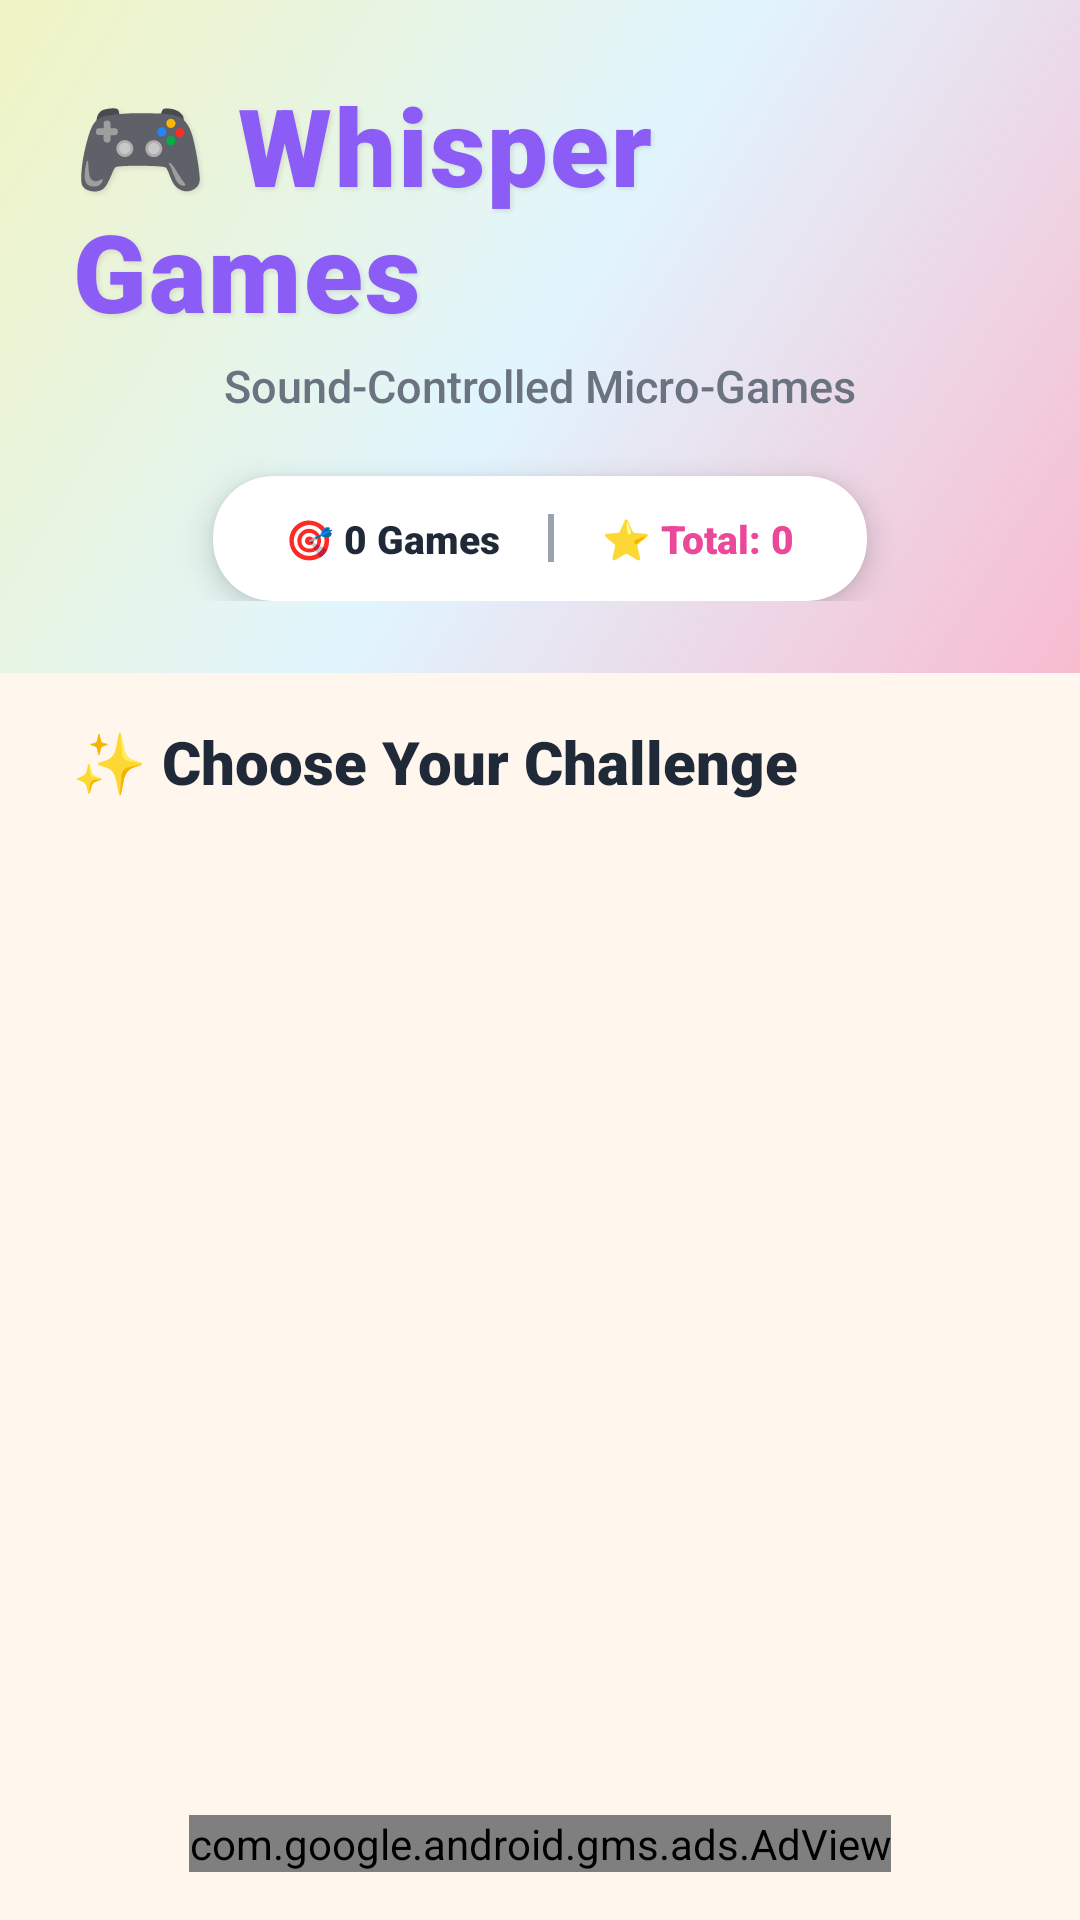

Write the Android layout XML for this screen, with the resource values it uses.
<!-- AndroidManifest.xml: application theme Theme.WhisperGames -->
<!-- res/layout/activity_home_enhanced.xml -->
<?xml version="1.0" encoding="utf-8"?>
<androidx.constraintlayout.widget.ConstraintLayout xmlns:android="http://schemas.android.com/apk/res/android"
    xmlns:app="http://schemas.android.com/apk/res-auto"
    xmlns:ads="http://schemas.android.com/apk/res-auto"
    android:layout_width="match_parent"
    android:layout_height="match_parent"
    android:background="@color/background_main">

    
    <androidx.cardview.widget.CardView
        android:id="@+id/headerCard"
        android:layout_width="0dp"
        android:layout_height="wrap_content"
        app:cardCornerRadius="0dp"
        app:cardElevation="0dp"
        app:cardBackgroundColor="@android:color/transparent"
        app:layout_constraintEnd_toEndOf="parent"
        app:layout_constraintStart_toStartOf="parent"
        app:layout_constraintTop_toTopOf="parent">

        <LinearLayout
            android:id="@+id/headerLayout"
            android:layout_width="match_parent"
            android:layout_height="wrap_content"
            android:orientation="vertical"
            android:padding="24dp"
            android:gravity="center"
            android:background="@drawable/bg_gradient_pastel">

            
            <TextView
                android:id="@+id/tvTitle"
                android:layout_width="wrap_content"
                android:layout_height="wrap_content"
                android:text="🎮 Whisper Games"
                android:textColor="@color/primary"
                android:textSize="36sp"
                android:textStyle="bold"
                android:fontFamily="sans-serif-black"
                android:letterSpacing="0.02"
                android:shadowColor="@color/shadow_light"
                android:shadowDx="2"
                android:shadowDy="2"
                android:shadowRadius="4" />

            <TextView
                android:id="@+id/tvSubtitle"
                android:layout_width="wrap_content"
                android:layout_height="wrap_content"
                android:layout_marginTop="4dp"
                android:text="@string/home_subtitle"
                android:textColor="@color/text_secondary"
                android:textSize="15sp"
                android:fontFamily="sans-serif-medium" />

            
            <androidx.cardview.widget.CardView
                android:layout_width="wrap_content"
                android:layout_height="wrap_content"
                android:layout_marginTop="20dp"
                app:cardCornerRadius="20dp"
                app:cardElevation="6dp"
                app:cardBackgroundColor="@color/background_card">

                <LinearLayout
                    android:layout_width="wrap_content"
                    android:layout_height="wrap_content"
                    android:orientation="horizontal"
                    android:paddingStart="24dp"
                    android:paddingTop="12dp"
                    android:paddingEnd="24dp"
                    android:paddingBottom="12dp"
                    android:gravity="center">

                    <TextView
                        android:id="@+id/tvGamesPlayed"
                        android:layout_width="wrap_content"
                        android:layout_height="wrap_content"
                        android:text="🎯 0 Games"
                        android:textColor="@color/text_primary"
                        android:textSize="13sp"
                        android:textStyle="bold"
                        android:fontFamily="sans-serif-black" />

                    <View
                        android:layout_width="2dp"
                        android:layout_height="16dp"
                        android:layout_marginStart="16dp"
                        android:layout_marginEnd="16dp"
                        android:background="@color/text_hint" />

                    <TextView
                        android:id="@+id/tvTotalScore"
                        android:layout_width="wrap_content"
                        android:layout_height="wrap_content"
                        android:text="⭐ Total: 0"
                        android:textColor="@color/secondary"
                        android:textSize="13sp"
                        android:textStyle="bold"
                        android:fontFamily="sans-serif-black" />

                </LinearLayout>

            </androidx.cardview.widget.CardView>

        </LinearLayout>

    </androidx.cardview.widget.CardView>

    
    <LinearLayout
        android:id="@+id/carouselSection"
        android:layout_width="0dp"
        android:layout_height="wrap_content"
        android:layout_marginTop="16dp"
        android:orientation="vertical"
        app:layout_constraintEnd_toEndOf="parent"
        app:layout_constraintStart_toStartOf="parent"
        app:layout_constraintTop_toBottomOf="@id/headerCard">

        <TextView
            android:layout_width="wrap_content"
            android:layout_height="wrap_content"
            android:layout_marginStart="24dp"
            android:layout_marginBottom="16dp"
            android:text="✨ Choose Your Challenge"
            android:textColor="@color/text_primary"
            android:textSize="20sp"
            android:textStyle="bold"
            android:fontFamily="sans-serif-black" />

        
        <androidx.viewpager2.widget.ViewPager2
            android:id="@+id/gameCarousel"
            android:layout_width="match_parent"
            android:layout_height="340dp"
            android:clipToPadding="false"
            android:paddingStart="40dp"
            android:paddingEnd="40dp" />

        
        <LinearLayout
            android:id="@+id/pageIndicator"
            android:layout_width="wrap_content"
            android:layout_height="wrap_content"
            android:layout_gravity="center_horizontal"
            android:layout_marginTop="20dp"
            android:orientation="horizontal" />

    </LinearLayout>

    
    <LinearLayout
        android:id="@+id/quickActions"
        android:layout_width="0dp"
        android:layout_height="wrap_content"
        android:layout_marginStart="24dp"
        android:layout_marginEnd="24dp"
        android:layout_marginTop="20dp"
        android:orientation="horizontal"
        android:gravity="center"
        app:layout_constraintEnd_toEndOf="parent"
        app:layout_constraintStart_toStartOf="parent"
        app:layout_constraintTop_toBottomOf="@id/carouselSection">

        
        <androidx.cardview.widget.CardView
            android:id="@+id/cardLeaderboard"
            android:layout_width="0dp"
            android:layout_height="wrap_content"
            android:layout_weight="1"
            android:layout_marginEnd="10dp"
            android:clickable="true"
            android:focusable="true"
            android:foreground="?android:attr/selectableItemBackground"
            app:cardCornerRadius="20dp"
            app:cardElevation="8dp"
            app:cardBackgroundColor="@color/cute_yellow">

            <LinearLayout
                android:layout_width="match_parent"
                android:layout_height="wrap_content"
                android:orientation="vertical"
                android:padding="20dp"
                android:gravity="center">

                <TextView
                    android:layout_width="wrap_content"
                    android:layout_height="wrap_content"
                    android:text="🏆"
                    android:textSize="40sp" />

                <TextView
                    android:layout_width="wrap_content"
                    android:layout_height="wrap_content"
                    android:layout_marginTop="8dp"
                    android:text="@string/btn_leaderboard"
                    android:textColor="@color/text_primary"
                    android:textSize="15sp"
                    android:textStyle="bold"
                    android:fontFamily="sans-serif-black" />

            </LinearLayout>

        </androidx.cardview.widget.CardView>

        
        <androidx.cardview.widget.CardView
            android:id="@+id/cardSettings"
            android:layout_width="0dp"
            android:layout_height="wrap_content"
            android:layout_weight="1"
            android:layout_marginStart="10dp"
            android:clickable="true"
            android:focusable="true"
            android:foreground="?android:attr/selectableItemBackground"
            app:cardCornerRadius="20dp"
            app:cardElevation="8dp"
            app:cardBackgroundColor="@color/cute_purple">

            <LinearLayout
                android:layout_width="match_parent"
                android:layout_height="wrap_content"
                android:orientation="vertical"
                android:padding="20dp"
                android:gravity="center">

                <TextView
                    android:layout_width="wrap_content"
                    android:layout_height="wrap_content"
                    android:text="⚙️"
                    android:textSize="40sp" />

                <TextView
                    android:layout_width="wrap_content"
                    android:layout_height="wrap_content"
                    android:layout_marginTop="8dp"
                    android:text="@string/btn_settings"
                    android:textColor="@color/white"
                    android:textSize="15sp"
                    android:textStyle="bold"
                    android:fontFamily="sans-serif-black" />

            </LinearLayout>

        </androidx.cardview.widget.CardView>

    </LinearLayout>


    
    <com.google.android.gms.ads.AdView
        android:id="@+id/adView"
        android:layout_width="wrap_content"
        android:layout_height="wrap_content"
        android:layout_marginBottom="16dp"
        ads:adSize="BANNER"
        ads:adUnitId="ca-app-pub-3940256099942544/6300978111"
        app:layout_constraintBottom_toBottomOf="parent"
        app:layout_constraintEnd_toEndOf="parent"
        app:layout_constraintStart_toStartOf="parent" />

</androidx.constraintlayout.widget.ConstraintLayout>
<!-- resources referenced by this layout -->
<resources>
  <color name="background_card">#FFFFFF</color>
  <color name="background_main">#FFF7ED</color>
  <color name="cute_purple">#C084FC</color>
  <color name="cute_yellow">#FDE047</color>
  <color name="primary">#8B5CF6</color>
  <color name="secondary">#EC4899</color>
  <color name="shadow_light">#1A000000</color>
  <color name="text_hint">#9CA3AF</color>
  <color name="text_primary">#1F2937</color>
  <color name="text_secondary">#6B7280</color>
  <color name="white">#FFFFFFFF</color>
  <!-- drawable bg_gradient_pastel (drawable) -->
  <?xml version="1.0" encoding="utf-8"?>
  <shape xmlns:android="http://schemas.android.com/apk/res/android" android:shape="rectangle">
      <gradient
          android:startColor="#F8BBD0"
          android:centerColor="#E1F5FE"
          android:endColor="#F0F4C3"
          android:angle="135"/>
  </shape>
  <string name="btn_leaderboard">Leaderboard</string>
  <string name="btn_settings">Settings</string>
  <string name="home_subtitle">Sound-Controlled Micro-Games</string>
  <style name="Theme.WhisperGames" parent="Theme.MaterialComponents.DayNight.NoActionBar">
          
          <item name="colorPrimary">@color/primary</item>
          <item name="colorPrimaryVariant">@color/primary_dark</item>
          <item name="colorOnPrimary">@color/white</item>
          
          <item name="colorSecondary">@color/secondary</item>
          <item name="colorSecondaryVariant">@color/secondary</item>
          <item name="colorOnSecondary">@color/white</item>
          
          <item name="android:statusBarColor">@color/background_main</item>
          <item name="android:windowLightStatusBar">true</item>
          
          <item name="android:windowBackground">@color/background_main</item>
          
          <item name="shapeAppearanceSmallComponent">@style/ShapeAppearance.WhisperGames.SmallComponent</item>
          <item name="shapeAppearanceMediumComponent">@style/ShapeAppearance.WhisperGames.MediumComponent</item>
      </style>
  <color name="primary_dark">#7C3AED</color>
  <style name="ShapeAppearance.WhisperGames.SmallComponent" parent="ShapeAppearance.MaterialComponents.SmallComponent">
          <item name="cornerFamily">rounded</item>
          <item name="cornerSize">12dp</item>
      </style>
  <style name="ShapeAppearance.WhisperGames.MediumComponent" parent="ShapeAppearance.MaterialComponents.MediumComponent">
          <item name="cornerFamily">rounded</item>
          <item name="cornerSize">20dp</item>
      </style>
</resources>
